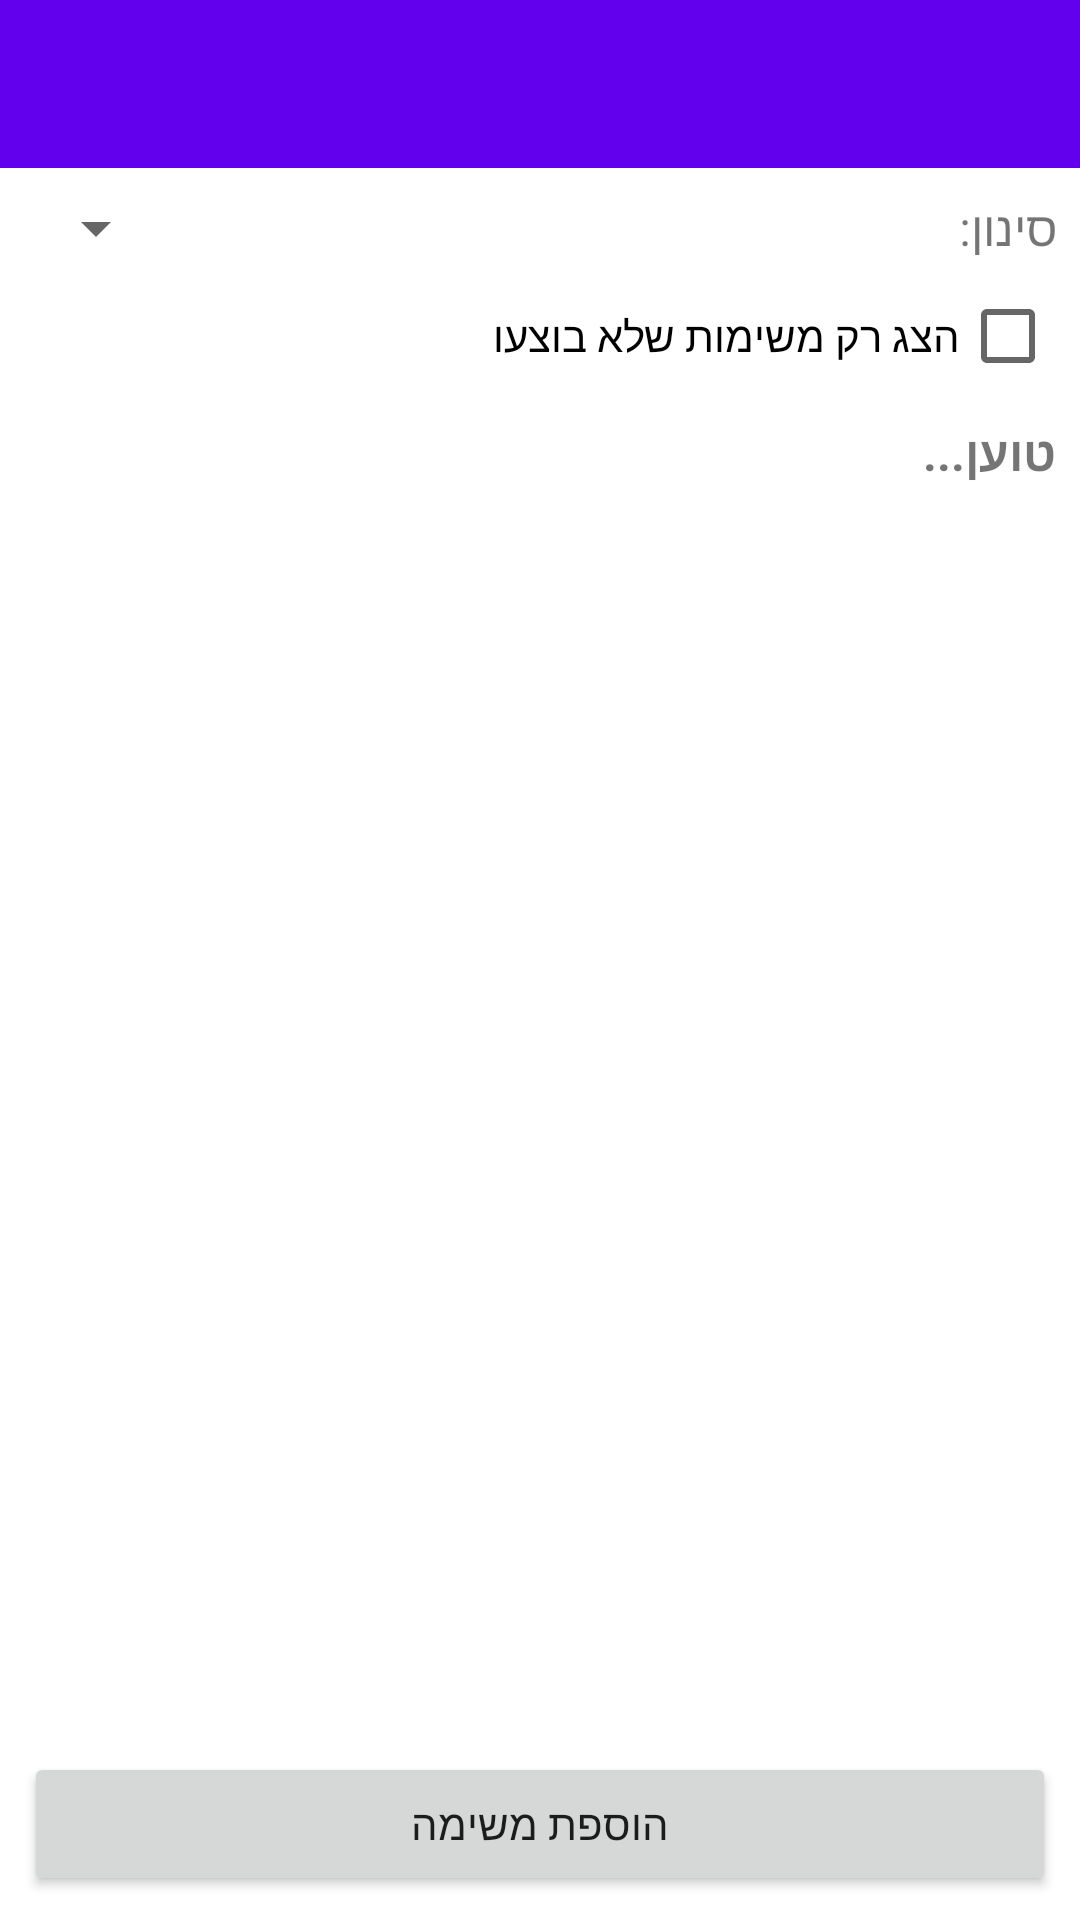

Here is an Android app screen rendered from its layout file. Give the layout XML and the strings, colors and styles it references.
<!-- AndroidManifest.xml: application theme Theme.HomeworkBoard -->
<!-- res/layout/activity_main.xml -->
<?xml version="1.0" encoding="utf-8"?>
<LinearLayout xmlns:android="http://schemas.android.com/apk/res/android"
    xmlns:app="http://schemas.android.com/apk/res-auto"
    android:id="@+id/main"
    android:layout_width="match_parent"
    android:layout_height="match_parent"
    android:layoutDirection="rtl"
    android:orientation="vertical">

    <androidx.appcompat.widget.Toolbar
        android:id="@+id/toolbar"
        android:layout_width="match_parent"
        android:layout_height="wrap_content"
        android:background="?attr/colorPrimary"
        android:minHeight="?attr/actionBarSize"
        android:theme="@style/ThemeOverlay.MaterialComponents.Dark.ActionBar"
        app:popupTheme="@style/ThemeOverlay.MaterialComponents.Light" />

    <LinearLayout
        android:layout_width="match_parent"
        android:layout_height="0dp"
        android:layout_weight="1"
        android:orientation="vertical"
        android:padding="8dp">

        <LinearLayout
            android:layout_width="match_parent"
            android:layout_height="wrap_content"
            android:gravity="center_vertical"
            android:orientation="horizontal">

            <TextView
                android:layout_width="wrap_content"
                android:layout_height="wrap_content"
                android:text="סינון:"
                android:textSize="16sp" />

            <Spinner
                android:id="@+id/spinnerFilter"
                android:layout_width="0dp"
                android:layout_height="wrap_content"
                android:layout_weight="1" />
        </LinearLayout>

        <CheckBox
            android:id="@+id/cbOnlyNotDone"
            android:layout_width="wrap_content"
            android:layout_height="wrap_content"
            android:text="הצג רק משימות שלא בוצעו" />

        <TextView
            android:id="@+id/tvSummary"
            android:layout_width="match_parent"
            android:layout_height="wrap_content"
            android:paddingTop="4dp"
            android:paddingBottom="4dp"
            android:text="טוען..."
            android:textSize="16sp"
            android:textStyle="bold" />

        <ListView
            android:id="@+id/lvHomework"
            android:layout_width="match_parent"
            android:layout_height="0dp"
            android:layout_weight="1"
            android:textDirection="rtl" />

        <Button
            android:id="@+id/btnAdd"
            android:layout_width="match_parent"
            android:layout_height="wrap_content"
            android:text="הוספת משימה" />

    </LinearLayout>

</LinearLayout>
<!-- resources referenced by this layout -->
<resources>
  <style name="Theme.HomeworkBoard" parent="Theme.MaterialComponents.DayNight.NoActionBar">
          
          <item name="colorPrimary">@color/purple_500</item>
          <item name="colorPrimaryVariant">@color/purple_700</item>
          <item name="colorOnPrimary">@color/white</item>
          
          <item name="colorSecondary">@color/teal_200</item>
          <item name="colorSecondaryVariant">@color/teal_700</item>
          <item name="colorOnSecondary">@color/black</item>
      </style>
  <!-- not gathered from this repository: default colours our renderer supplied (Android Studio template values) -->
  <color name="purple_500">#FF6200EE</color>
  <color name="purple_700">#FF3700B3</color>
  <color name="teal_200">#FF03DAC5</color>
  <color name="teal_700">#FF018786</color>
  <color name="black">#FF000000</color>
  <color name="white">#FFFFFFFF</color>
</resources>
